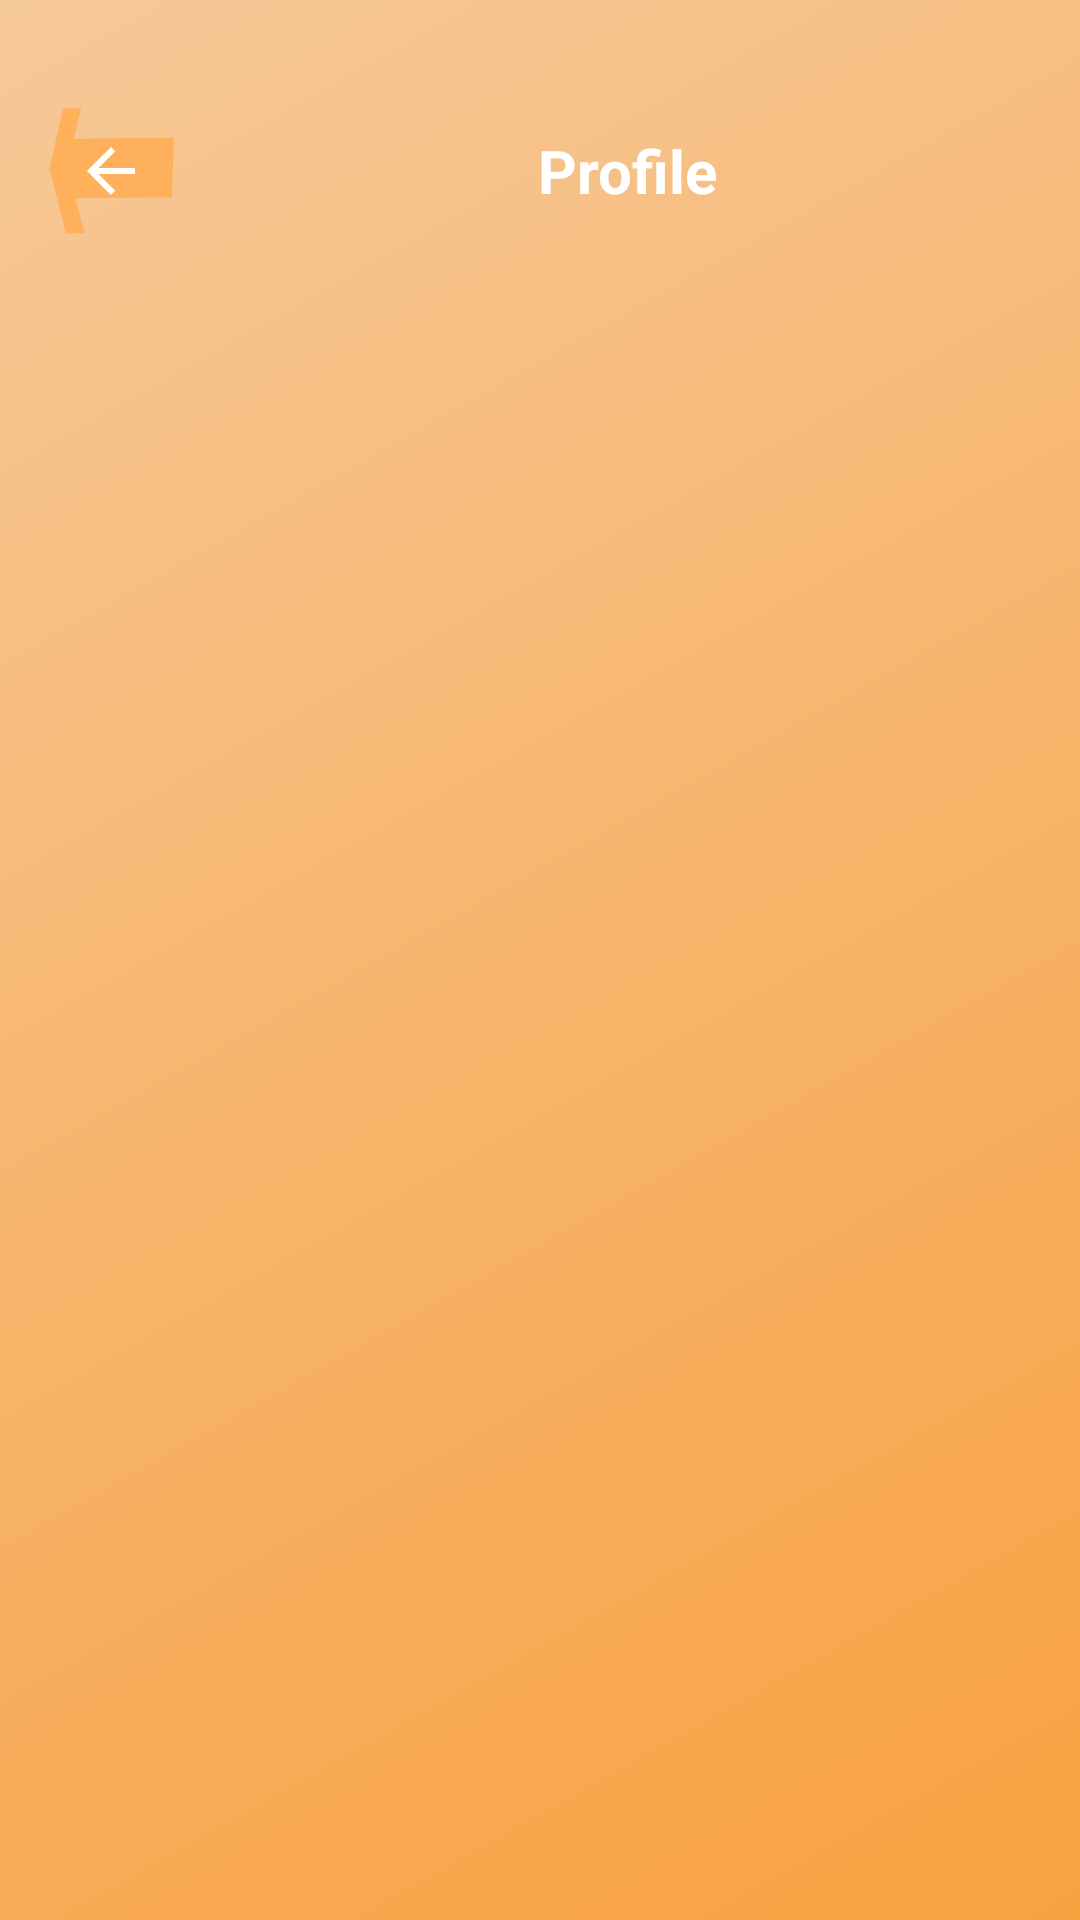

Produce the Android XML layout that renders to this screen, including the resource entries it uses.
<!-- AndroidManifest.xml: activity theme Theme.Shoopt -->
<!-- res/layout/activity_user_profile.xml -->
<?xml version="1.0" encoding="utf-8"?>
<androidx.constraintlayout.widget.ConstraintLayout
    xmlns:android="http://schemas.android.com/apk/res/android"
    xmlns:app="http://schemas.android.com/apk/res-auto"
    android:layout_width="match_parent"
    android:layout_height="match_parent"
    android:background="@drawable/login_gradient_background"
    android:fitsSystemWindows="true">

    
    <LinearLayout
        android:id="@+id/title_bar"
        android:layout_width="match_parent"
        android:layout_height="wrap_content"
        android:orientation="horizontal"
        android:gravity="center_vertical"
        android:padding="16dp"
        android:layout_marginTop="@dimen/margin_xlarge"
        app:layout_constraintTop_toTopOf="parent"
        app:layout_constraintStart_toStartOf="parent"
        app:layout_constraintEnd_toEndOf="parent">

        <ImageButton
            android:id="@+id/back_button"
            android:layout_width="42dp"
            android:layout_height="42dp"
            android:src="@drawable/ic_back"
            android:background="@drawable/shoopt_back"
            android:contentDescription="@string/back" />

        <TextView
            android:layout_width="0dp"
            android:layout_height="wrap_content"
            android:layout_weight="1"
            android:layout_marginStart="16dp"
            android:text="@string/user_profile"
            android:textSize="20sp"
            android:textStyle="bold"
            android:textColor="@color/white"
            android:gravity="center" />

    </LinearLayout>

    
    <FrameLayout
        android:id="@+id/fragment_container"
        android:layout_width="match_parent"
        android:layout_height="0dp"
        android:layout_marginTop="16dp"
        app:layout_constraintTop_toBottomOf="@id/title_bar"
        app:layout_constraintBottom_toBottomOf="parent"
        app:layout_constraintStart_toStartOf="parent"
        app:layout_constraintEnd_toEndOf="parent" />

</androidx.constraintlayout.widget.ConstraintLayout>
<!-- resources referenced by this layout -->
<resources>
  <color name="white">#FFFFFFFF</color>
  <dimen name="margin_xlarge">32dp</dimen>
  <!-- drawable ic_back (drawable) -->
  <vector xmlns:android="http://schemas.android.com/apk/res/android"
      android:width="24dp"
      android:height="24dp"
      android:viewportWidth="24.0"
      android:viewportHeight="24.0">
      <path
          android:fillColor="#FFFFFF"
          android:pathData="M20,11H7.83l5.59,-5.59L12,4l-8,8 8,8 1.41,-1.41L7.83,13H20v-2z"/>
  </vector>
  <!-- drawable login_gradient_background (drawable) -->
  <?xml version="1.0" encoding="utf-8"?>
  <shape xmlns:android="http://schemas.android.com/apk/res/android">
      <gradient
          android:startColor="#F8A13F"
          android:endColor="#F6C999"
          android:angle="135"
          android:type="linear" />
  </shape>
  <!-- drawable shoopt_back (drawable) -->
  <vector xmlns:android="http://schemas.android.com/apk/res/android"
      android:width="54dp"
      android:height="26dp"
      android:viewportWidth="27"
      android:viewportHeight="13">
    <path
        android:pathData="M0.325,6.262L3.855,12.958L7.779,12.898L4.12,5.957L7.097,0L3.174,0.06L0.325,6.262Z"
        android:fillColor="#FFB05B"/>
    <path
        android:pathData="M16.284,9.26L26.572,9.205L26.978,3.059L16.69,3.114L2.583,3.189L2.178,9.335L16.284,9.26Z"
        android:fillColor="#FFB05B"/>
  </vector>
  <string name="back">back</string>
  <string name="user_profile">Profile</string>
  <style name="Theme.Shoopt" parent="Theme.MaterialComponents.DayNight.NoActionBar">
  
          
          <item name="colorPrimary">@color/main_palette_rajah</item>
          <item name="colorPrimaryVariant">@color/main_palette_rajah_variant</item>
          <item name="colorOnPrimary">@color/main_palette_rajah_on</item>
  
          
          <item name="colorSecondary">@color/main_palette_old_lavender</item>
          <item name="colorSecondaryVariant">@color/main_palette_old_lavender_variant</item>
          <item name="colorOnSecondary">@color/main_palette_old_lavender_on</item>
  
          
          <item name="android:statusBarColor">?attr/colorPrimaryVariant</item>
  
          
          <item name="android:windowTranslucentStatus">false</item>
          <item name="android:windowTranslucentNavigation">false</item>
          <item name="android:fitsSystemWindows">true</item>
          <item name="android:windowDrawsSystemBarBackgrounds">true</item>
  
          
          <item name="backgroundColor">@color/main_palette_isabelline</item>
      </style>
  <color name="main_palette_rajah">#FFB05B</color>
  <color name="main_palette_rajah_variant">#F8A13F</color>
  <color name="main_palette_rajah_on">#F2EDEB</color>
  <color name="main_palette_old_lavender">#6E6268</color>
  <color name="main_palette_old_lavender_variant">#4E4357</color>
  <color name="main_palette_old_lavender_on">#F2EDEB</color>
  <color name="main_palette_isabelline">#F2EDEB</color>
</resources>
